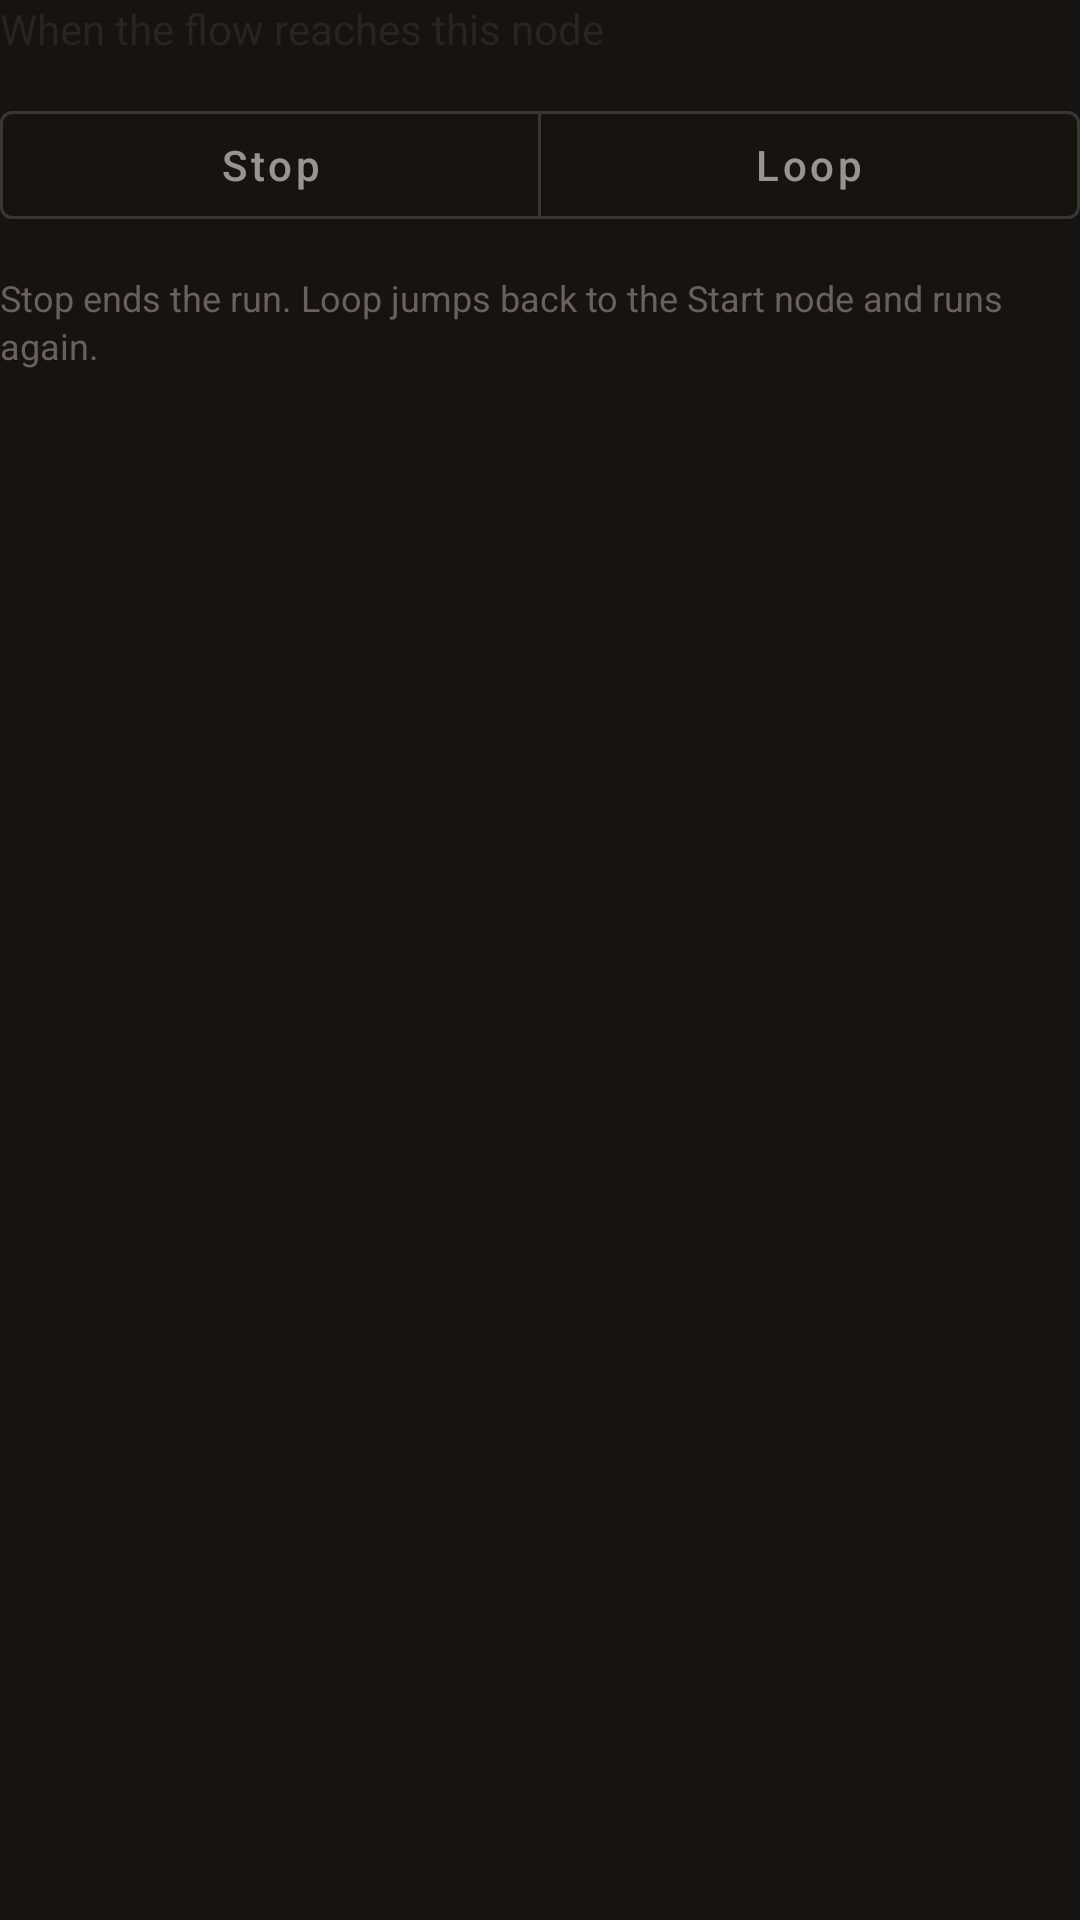

Produce the Android XML layout that renders to this screen, including the resource entries it uses.
<!-- AndroidManifest.xml: application theme Theme.UNO -->
<!-- res/layout/dialog_node_end.xml -->
<?xml version="1.0" encoding="utf-8"?>
<LinearLayout xmlns:android="http://schemas.android.com/apk/res/android"
    xmlns:app="http://schemas.android.com/apk/res-auto"
    android:layout_width="match_parent"
    android:layout_height="wrap_content"
    android:orientation="vertical">

    <TextView
        android:layout_width="wrap_content"
        android:layout_height="wrap_content"
        android:layout_marginBottom="12dp"
        android:text="When the flow reaches this node"
        android:textColor="@color/text_primary_light"
        android:textSize="14sp" />

    <com.google.android.material.button.MaterialButtonToggleGroup
        android:id="@+id/end_mode_group"
        android:layout_width="match_parent"
        android:layout_height="wrap_content"
        app:selectionRequired="true"
        app:singleSelection="true">

        <com.google.android.material.button.MaterialButton
            android:id="@+id/end_mode_end"
            style="@style/Widget.MaterialComponents.Button.OutlinedButton"
            android:layout_width="0dp"
            android:layout_height="48dp"
            android:layout_weight="1"
            android:text="Stop"
            android:textAllCaps="false"
            android:textSize="14sp" />

        <com.google.android.material.button.MaterialButton
            android:id="@+id/end_mode_loop"
            style="@style/Widget.MaterialComponents.Button.OutlinedButton"
            android:layout_width="0dp"
            android:layout_height="48dp"
            android:layout_weight="1"
            android:text="Loop"
            android:textAllCaps="false"
            android:textSize="14sp" />

    </com.google.android.material.button.MaterialButtonToggleGroup>

    <TextView
        android:layout_width="match_parent"
        android:layout_height="wrap_content"
        android:layout_marginTop="12dp"
        android:lineSpacingExtra="2dp"
        android:text="Stop ends the run. Loop jumps back to the Start node and runs again."
        android:textColor="@color/text_secondary_light"
        android:textSize="12sp" />

</LinearLayout>
<!-- resources referenced by this layout -->
<resources>
  <color name="text_primary_light">#2B2320</color>
  <color name="text_secondary_light">#6B615C</color>
  <style name="Theme.UNO" parent="Base.Theme.UNO" />
  <style name="Base.Theme.UNO" parent="Theme.Material3.DayNight.NoActionBar">
          <item name="colorPrimary">@color/accent_red</item>
          <item name="colorOnPrimary">@color/surface_light</item>
  
          <item name="colorSecondary">@color/accent_yellow</item>
          <item name="colorOnSecondary">@color/text_primary_light</item>
  
          <item name="colorTertiary">@color/accent_green</item>
          <item name="colorOnTertiary">@color/surface_light</item>
  
          <item name="android:colorBackground">@color/background_dark</item>
          <item name="colorSurface">@color/surface_dark</item>
          <item name="colorOnBackground">@color/text_primary_dark</item>
          <item name="colorOnSurface">@color/text_primary_dark</item>
  
          <item name="colorError">@color/color_error</item>
  
          <item name="android:statusBarColor">@color/background_dark</item>
          <item name="android:navigationBarColor">@color/background_dark</item>
          <item name="android:windowLightStatusBar" tools:targetApi="m">false</item>
      </style>
  <color name="accent_red">#D9583F</color>
  <color name="surface_light">#FFFFFF</color>
  <color name="accent_yellow">#E8A93C</color>
  <color name="accent_green">#6B9E7A</color>
  <color name="background_dark">#171310</color>
  <color name="surface_dark">#221D19</color>
  <color name="text_primary_dark">#F2EAE2</color>
  <color name="color_error">#C4523B</color>
</resources>
